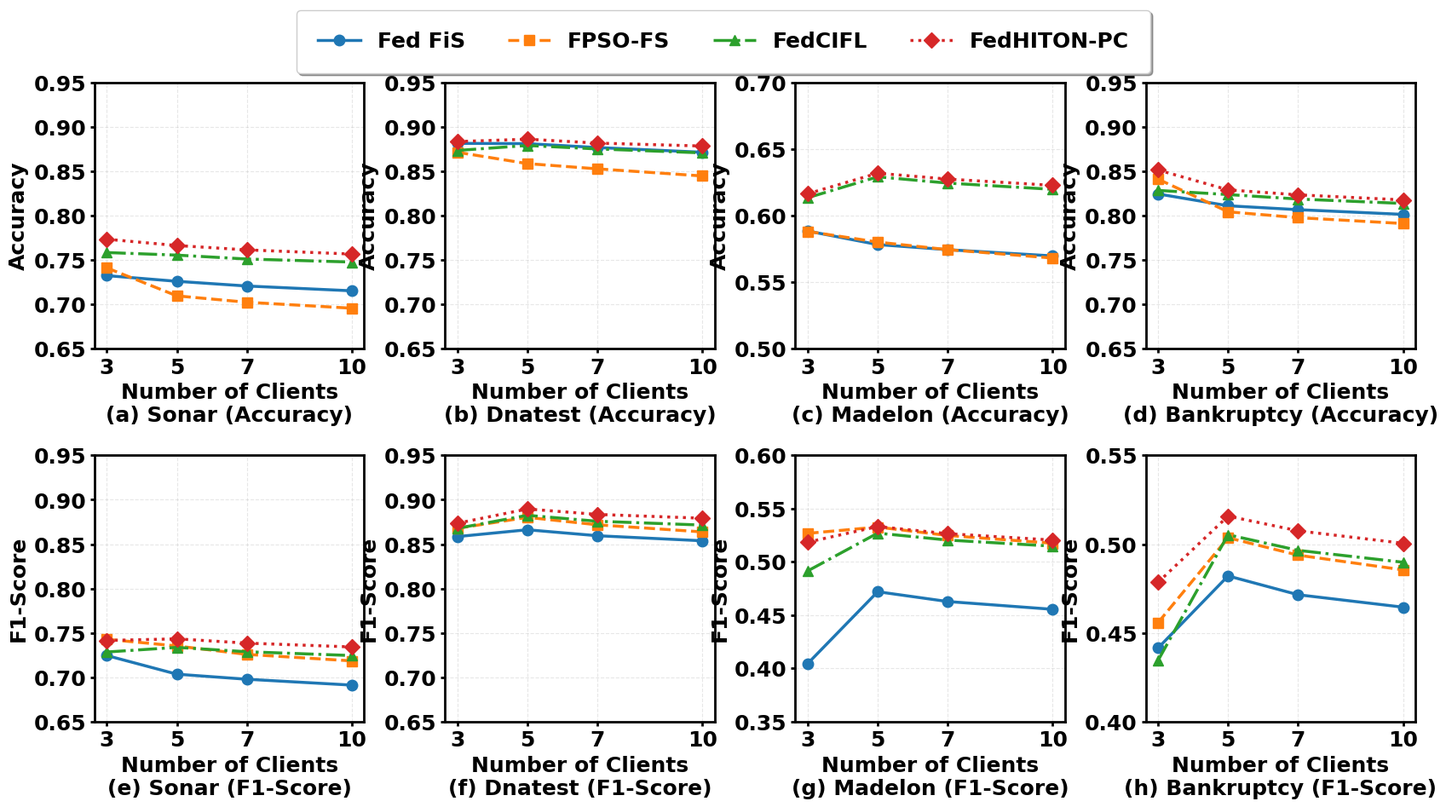

Python code for this plot:
import matplotlib.pyplot as plt
import numpy as np

# 设置字体为Times New Roman
plt.rcParams['font.family'] = 'Times New Roman'
plt.rcParams['font.weight'] = 'bold'  # 设置全局加粗
plt.rcParams['axes.unicode_minus'] = False
plt.rcParams['axes.labelsize'] = 18
plt.rcParams['xtick.labelsize'] = 18
plt.rcParams['ytick.labelsize'] = 18
plt.rcParams['legend.fontsize'] = 18
plt.rcParams['font.size'] = 18  # 设置全局字体大小

# 创建示例数据
# 4种特征选择方法
feature_selectors = ['Fed FiS', 'FPSO-FS', 'FedCIFL', 'FedHITON-PC']

# 不同客户端数量
client_counts = [3, 5, 7, 10]

# 4个数据集名称
datasets = ['Sonar', 'Dnatest', 'Madelon', 'Bankruptcy']

# 从Excel表格中提取的真实数据
# 更新后的数据格式: {数据集: {评价指标: {特征选择方法: [不同客户端数量的数据]}}}
data = {
    'Sonar': {
        'Accuracy': {
            'Fed FiS': [73.25, 72.61, 72.08, 71.54],
            'FPSO-FS': [74.12, 70.97, 70.25, 69.58],
            'FedCIFL': [75.85, 75.56, 75.12, 74.78],
            'FedHITON-PC': [77.35, 76.64, 76.15, 75.68]
        },
        'F1-Score': {
            'Fed FiS': [72.45, 70.35, 69.78, 69.12],
            'FPSO-FS': [74.28, 73.53, 72.58, 71.85],
            'FedCIFL': [72.85, 73.37, 72.88, 72.45],
            'FedHITON-PC': [74.15, 74.33, 73.85, 73.42]
        }
    },
    'Dnatest': {
        'Accuracy': {
            'Fed FiS': [88.15, 88.12, 87.68, 87.15],
            'FPSO-FS': [87.15, 85.87, 85.28, 84.48],
            'FedCIFL': [87.35, 87.91, 87.52, 87.08],
            'FedHITON-PC': [88.35, 88.62, 88.18, 87.85]
        },
        'F1-Score': {
            'Fed FiS': [85.85, 86.62, 85.95, 85.38],
            'FPSO-FS': [86.78, 88.02, 87.18, 86.38],
            'FedCIFL': [86.78, 88.25, 87.58, 87.15],
            'FedHITON-PC': [87.35, 88.96, 88.35, 87.92]
        }
    },
    'Madelon': {
        'Accuracy': {
            'Fed FiS': [58.85, 57.83, 57.45, 56.98],
            'FPSO-FS': [58.82, 58.02, 57.45, 56.82],
            'FedCIFL': [61.35, 62.92, 62.45, 61.98],
            'FedHITON-PC': [61.65, 63.19, 62.75, 62.28]
        },
        'F1-Score': {
            'Fed FiS': [40.45, 47.20, 46.28, 45.55],
            'FPSO-FS': [52.68, 53.27, 52.48, 51.75],
            'FedCIFL': [49.15, 52.70, 52.05, 51.48],
            'FedHITON-PC': [51.85, 53.32, 52.65, 52.05]
        }
    },
    'Bankruptcy': {
        'Accuracy': {
            'Fed FiS': [82.45, 81.12, 80.68, 80.15],
            'FPSO-FS': [84.12, 80.44, 79.78, 79.12],
            'FedCIFL': [82.85, 82.38, 81.88, 81.38],
            'FedHITON-PC': [85.15, 82.91, 82.35, 81.78]
        },
        'F1-Score': {
            'Fed FiS': [44.15, 48.21, 47.15, 46.45],
            'FPSO-FS': [45.58, 50.36, 49.38, 48.55],
            'FedCIFL': [43.45, 50.53, 49.65, 48.98],
            'FedHITON-PC': [47.85, 51.58, 50.75, 50.05]
        }
    }
}

# 转换数据为百分比格式（除以100）
for dataset in data:
    for metric in data[dataset]:
        for selector in data[dataset][metric]:
            data[dataset][metric][selector] = [x / 100 for x in data[dataset][metric][selector]]

# 定义颜色和线型
colors = ['#1f77b4', '#ff7f0e', '#2ca02c', '#d62728'] # 四种不同的颜色
linestyles = ['-', '--', '-.', ':']  # 不同的线型
markers = ['o', 's', '^', 'D']  # 不同的标记

# 创建一个大图，横向排列8个子图（2行×4列）
fig, axes = plt.subplots(2, 4, figsize=(20, 10))

# 子图标签
subplot_labels = ['(a)', '(b)', '(c)', '(d)', '(e)', '(f)', '(g)', '(h)']

# 绘制每个子图
for row in range(2):  # 两行：Accuracy和F1 Score
    for col in range(4):  # 四列：四个数据集
        ax = axes[row, col]
        dataset_idx = col
        metric = 'Accuracy' if row == 0 else 'F1-Score'
        dataset = datasets[dataset_idx]
        subplot_idx = row * 4 + col

        for idx, selector in enumerate(feature_selectors):
            ax.plot(client_counts,
                    data[dataset][metric][selector],
                    color=colors[idx],
                    linestyle=linestyles[idx % len(linestyles)],
                    marker=markers[idx],
                    markersize=9,  # 稍微增大标记大小
                    linewidth=2.5,
                    label=selector)

        # 设置坐标轴标签
        ax.set_xlabel('Number of Clients', fontsize=18, fontweight='bold')
        ax.set_ylabel(metric, fontsize=18, fontweight='bold')

        # 根据数据集和指标设置不同的y轴范围
        if dataset == 'Madelon':
            if metric == 'Accuracy':
                ax.set_ylim(0.50, 0.70)
            else:  # F1 Score
                ax.set_ylim(0.35, 0.60)
        elif dataset == 'Bankruptcy' and metric == 'F1-Score':
            ax.set_ylim(0.40, 0.55)
        else:
            ax.set_ylim(0.65, 0.95)

        ax.grid(True, alpha=0.3, linestyle='--')

        # 设置x轴刻度
        ax.set_xticks(client_counts)
        ax.set_xticklabels(client_counts, fontsize=18, fontweight='bold')
        ax.tick_params(axis='both', which='major', labelsize=18, width=2)

        # 设置坐标轴为加粗
        for spine in ax.spines.values():
            spine.set_linewidth(2)

        # 在底部添加标题
        title_text = f'{subplot_labels[subplot_idx]} {dataset} ({metric})'
        ax.text(0.5, -0.25, title_text,
                fontsize=18, fontweight='bold',
                fontfamily='Times New Roman',
                ha='center', va='center', transform=ax.transAxes)

# 调整布局，为底部标题和顶部图例留出空间
plt.subplots_adjust(top=0.90, bottom=0.15, wspace=0.3, hspace=0.4)

# 创建大图的图例
handles, labels = axes[0, 0].get_legend_handles_labels()

# 创建大图的图例
legend = fig.legend(handles, labels,
                    loc='upper center',
                    ncol=len(feature_selectors),
                    frameon=True,
                    fancybox=True,
                    shadow=True,
                    borderpad=1,
                    prop={'family': 'Times New Roman', 'weight': 'bold', 'size': 18})

# 设置图例标题的字体
for text in legend.get_texts():
    text.set_fontproperties(plt.matplotlib.font_manager.FontProperties(
        family='Times New Roman', weight='bold', size=18))
plt.savefig('results_plot.pdf', format='pdf', dpi=300, bbox_inches='tight')
plt.show()
